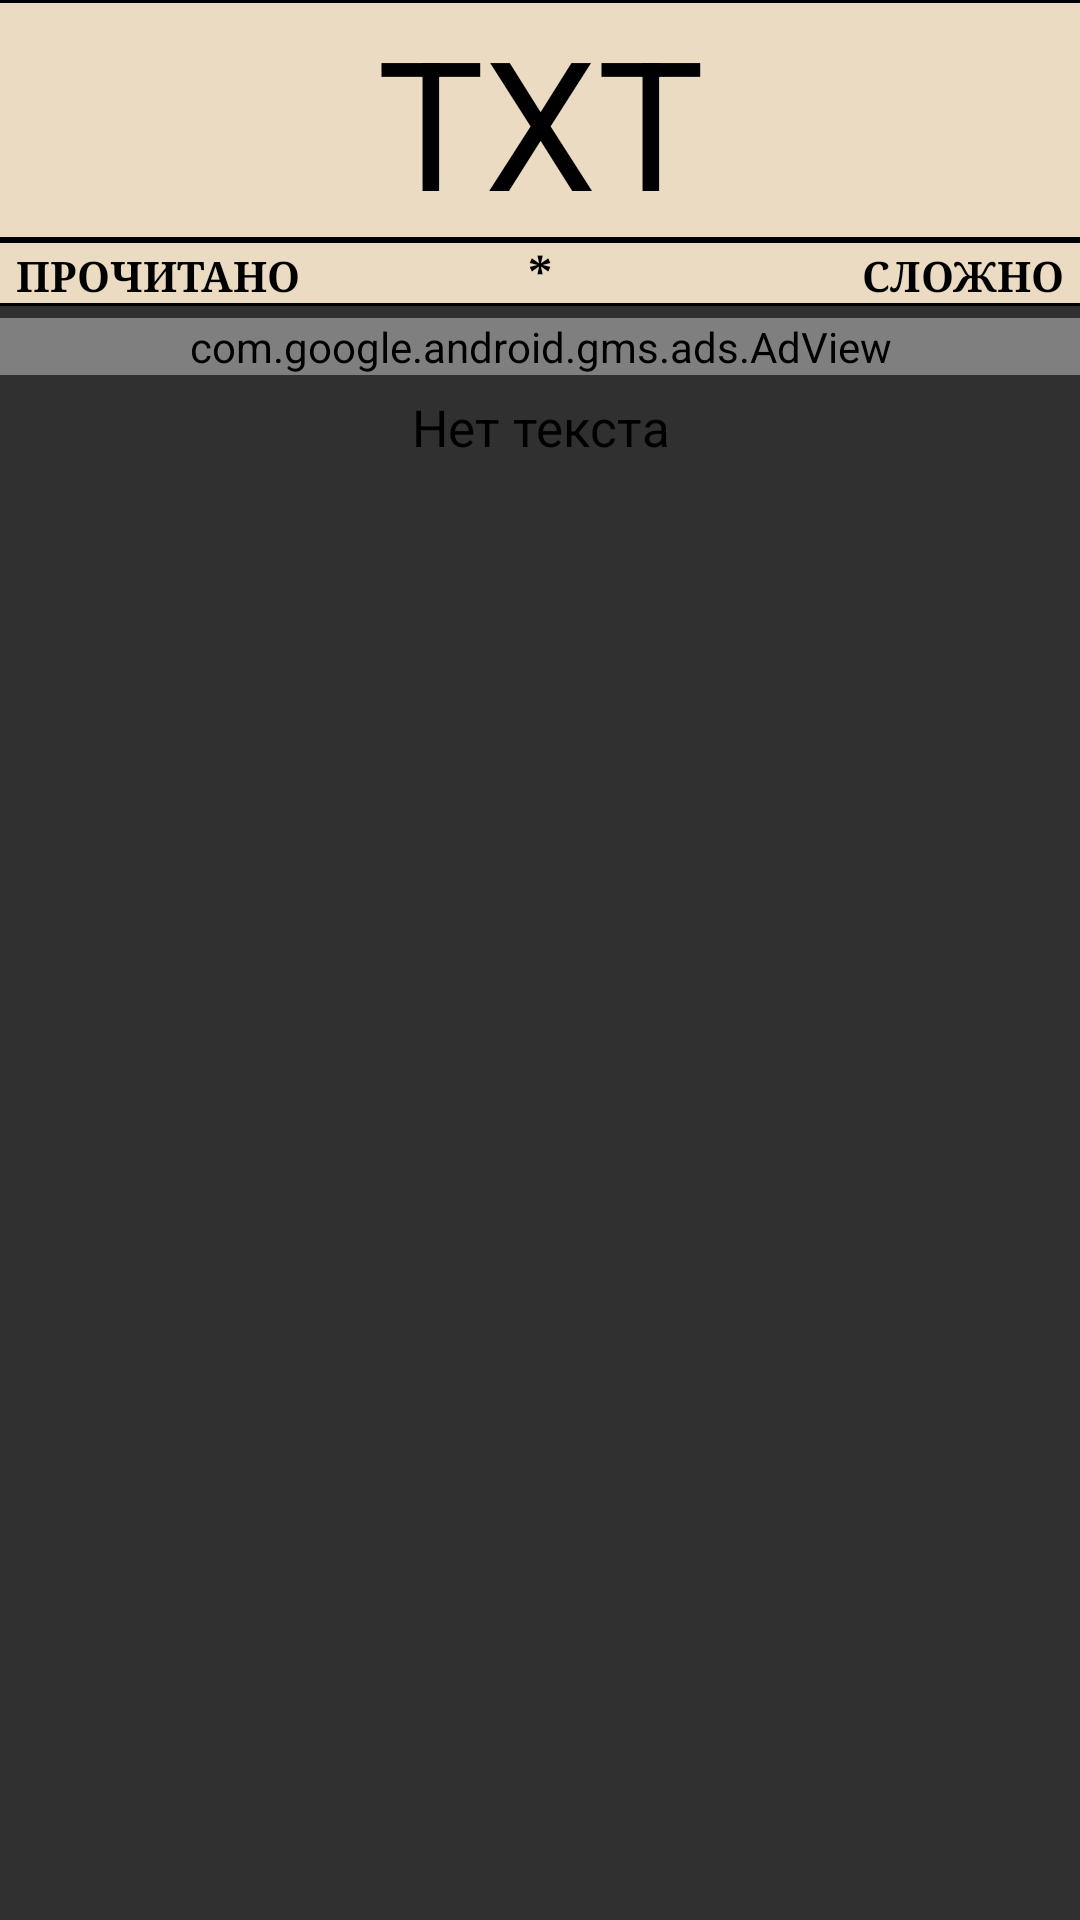

Here is an Android app screen rendered from its layout file. Give the layout XML and the strings, colors and styles it references.
<!-- AndroidManifest.xml: activity theme Theme.AppCompat.NoActionBar -->
<!-- res/layout/fragment_puzzle.xml -->
<LinearLayout
    xmlns:android="http://schemas.android.com/apk/res/android"
    xmlns:app="http://schemas.android.com/apk/res-auto"
    xmlns:ads="http://schemas.android.com/apk/res-auto"
    xmlns:tools="http://schemas.android.com/tools"
    android:layout_width="match_parent"
    android:layout_height="match_parent"
    android:layout_alignParentStart="true"
    android:layout_alignParentTop="true"
    android:multiprocess="true"
    android:orientation="vertical">

        <LinearLayout
            android:layout_width="match_parent"
            android:layout_height="wrap_content"
            android:background="@drawable/view_basic"
            android:layout_marginLeft="-2dp"
            android:layout_marginRight="-2dp"
            android:orientation="horizontal">


            <TextView
                android:id="@+id/section_label"
                android:layout_width="match_parent"
                android:layout_height="wrap_content"
                android:layout_weight="1"
                android:gravity="center"
                android:text="@string/activity_puzzle_fragment_title"
                android:textColor="#000000"
                android:textSize="@dimen/puzzle_fragment_title_text_size" />

        </LinearLayout>

        <ScrollView
            android:id="@+id/puzzle_fragment_scroll_view"
            android:layout_width="match_parent"
            android:layout_height="match_parent"
            android:overScrollMode="never"
            android:scrollbars="none">

            <LinearLayout
                android:layout_width="match_parent"
                android:layout_height="wrap_content"
                android:orientation="vertical">




                <ImageView
                    android:id="@+id/imageView2"
                    android:alpha="0.95"
                    android:layout_width="match_parent"
                    android:layout_height="wrap_content"
                    android:layout_weight="1"
                    android:adjustViewBounds="true"
                    android:scaleType="fitXY"
                    app:srcCompat="@drawable/scrollbar"
                    tools:ignore="ContentDescription" />




                <LinearLayout
                    android:layout_width="match_parent"
                    android:layout_height="match_parent"
                    android:background="@drawable/view_basic"
                    android:layout_marginLeft="-2dp"
                    android:layout_marginRight="-2dp"
                    android:layout_weight="1"
                    android:orientation="horizontal">

                    <TextView
                        android:id="@+id/puzzle_state"
                        android:layout_width="match_parent"
                        android:layout_height="wrap_content"
                        android:layout_marginLeft="7dp"
                        android:layout_weight="1"
                        android:fontFamily="serif"
                        android:gravity="left"
                        android:text="ПРОЧИТАНО"
                        android:textColor="#000000"
                        android:textStyle="bold"
                        android:textSize="@dimen/puzzle_fragment_complexity_state_text_size"
                        tools:ignore="RtlHardcoded" />

                    <TextView
                        android:id="@+id/puzzle_favorite"
                        android:layout_width="match_parent"
                        android:layout_height="wrap_content"
                        android:layout_weight="1"
                        android:fontFamily="serif"
                        android:gravity="center"
                        android:text="@string/activity_puzzle_fragment_favorite"
                        android:textColor="#000000"
                        android:textStyle="bold"
                        android:textSize="@dimen/puzzle_fragment_favorite_text_size"
                        tools:ignore="RtlHardcoded" />

                    <TextView
                        android:id="@+id/puzzle_complexity"
                        android:layout_width="match_parent"
                        android:layout_height="wrap_content"
                        android:layout_marginRight="7dp"
                        android:layout_weight="1"
                        android:fontFamily="serif"
                        android:gravity="end"
                        android:text="@string/activity_puzzle_fragment_complexity"
                        android:textAllCaps="false"
                        android:textColor="#000000"
                        android:textSize="@dimen/puzzle_fragment_complexity_state_text_size"
                        android:textStyle="bold"
                        tools:ignore="RtlHardcoded" />
                </LinearLayout>


                <Space
                    android:layout_width="match_parent"
                    android:layout_height="4dp"
                    android:layout_weight="1" />

                <com.google.android.gms.ads.AdView
                    android:id="@+id/adView"
                    android:layout_width="match_parent"
                    android:layout_height="wrap_content"
                    android:layout_weight="1"
                    ads:adSize="SMART_BANNER"
                    ads:adUnitId="@string/banner_ad_unit_id"></com.google.android.gms.ads.AdView>

                <Space
                    android:layout_width="match_parent"
                    android:layout_height="6dp"
                    android:layout_weight="1" />

                <TextView
                    android:id="@+id/textViewFragmentPuzzle"
                    android:layout_width="match_parent"
                    android:layout_height="match_parent"
                    android:layout_marginLeft="5dp"
                    android:layout_marginRight="5dp"
                    android:layout_weight="1"
                    android:gravity="center_vertical|center_horizontal"
                    android:scrollbars="none"
                    android:text="@string/activity_puzzle_fragment_description"
                    android:textColor="#000000"
                    android:textSize="@dimen/puzzle_fragment_main_text_size"/>

                <Space
                    android:layout_width="match_parent"
                    android:layout_height="10dp"
                    android:layout_weight="1" />
            </LinearLayout>
        </ScrollView>


</LinearLayout>
<!-- resources referenced by this layout -->
<resources>
  <dimen name="puzzle_fragment_complexity_state_text_size">18sp</dimen>
  <dimen name="puzzle_fragment_favorite_text_size">16sp</dimen>
  <dimen name="puzzle_fragment_main_text_size">15sp</dimen>
  <dimen name="puzzle_fragment_title_text_size">60sp</dimen>
  <!-- drawable view_basic (drawable) -->
  <?xml version="1.0" encoding="utf-8"?>
  <shape xmlns:android="http://schemas.android.com/apk/res/android"
  
      android:shape="rectangle">
  
      <solid android:color="@color/colorDarkActivityBackground" />
  
      <stroke
  
          android:width="@dimen/main_list_item_border_size"
          android:color="#000000"/>
  </shape>
  <string name="activity_puzzle_fragment_complexity">СЛОЖНО</string>
  <string name="activity_puzzle_fragment_description">Нет текста</string>
  <string name="activity_puzzle_fragment_favorite">*</string>
  <string name="activity_puzzle_fragment_title">TXT</string>
  <string name="banner_ad_unit_id">ca-app-pub-9188008799728984/3543487752</string>
  <color name="colorDarkActivityBackground">#EADBC2</color>
  <dimen name="main_list_item_border_size">1dp</dimen>
</resources>
